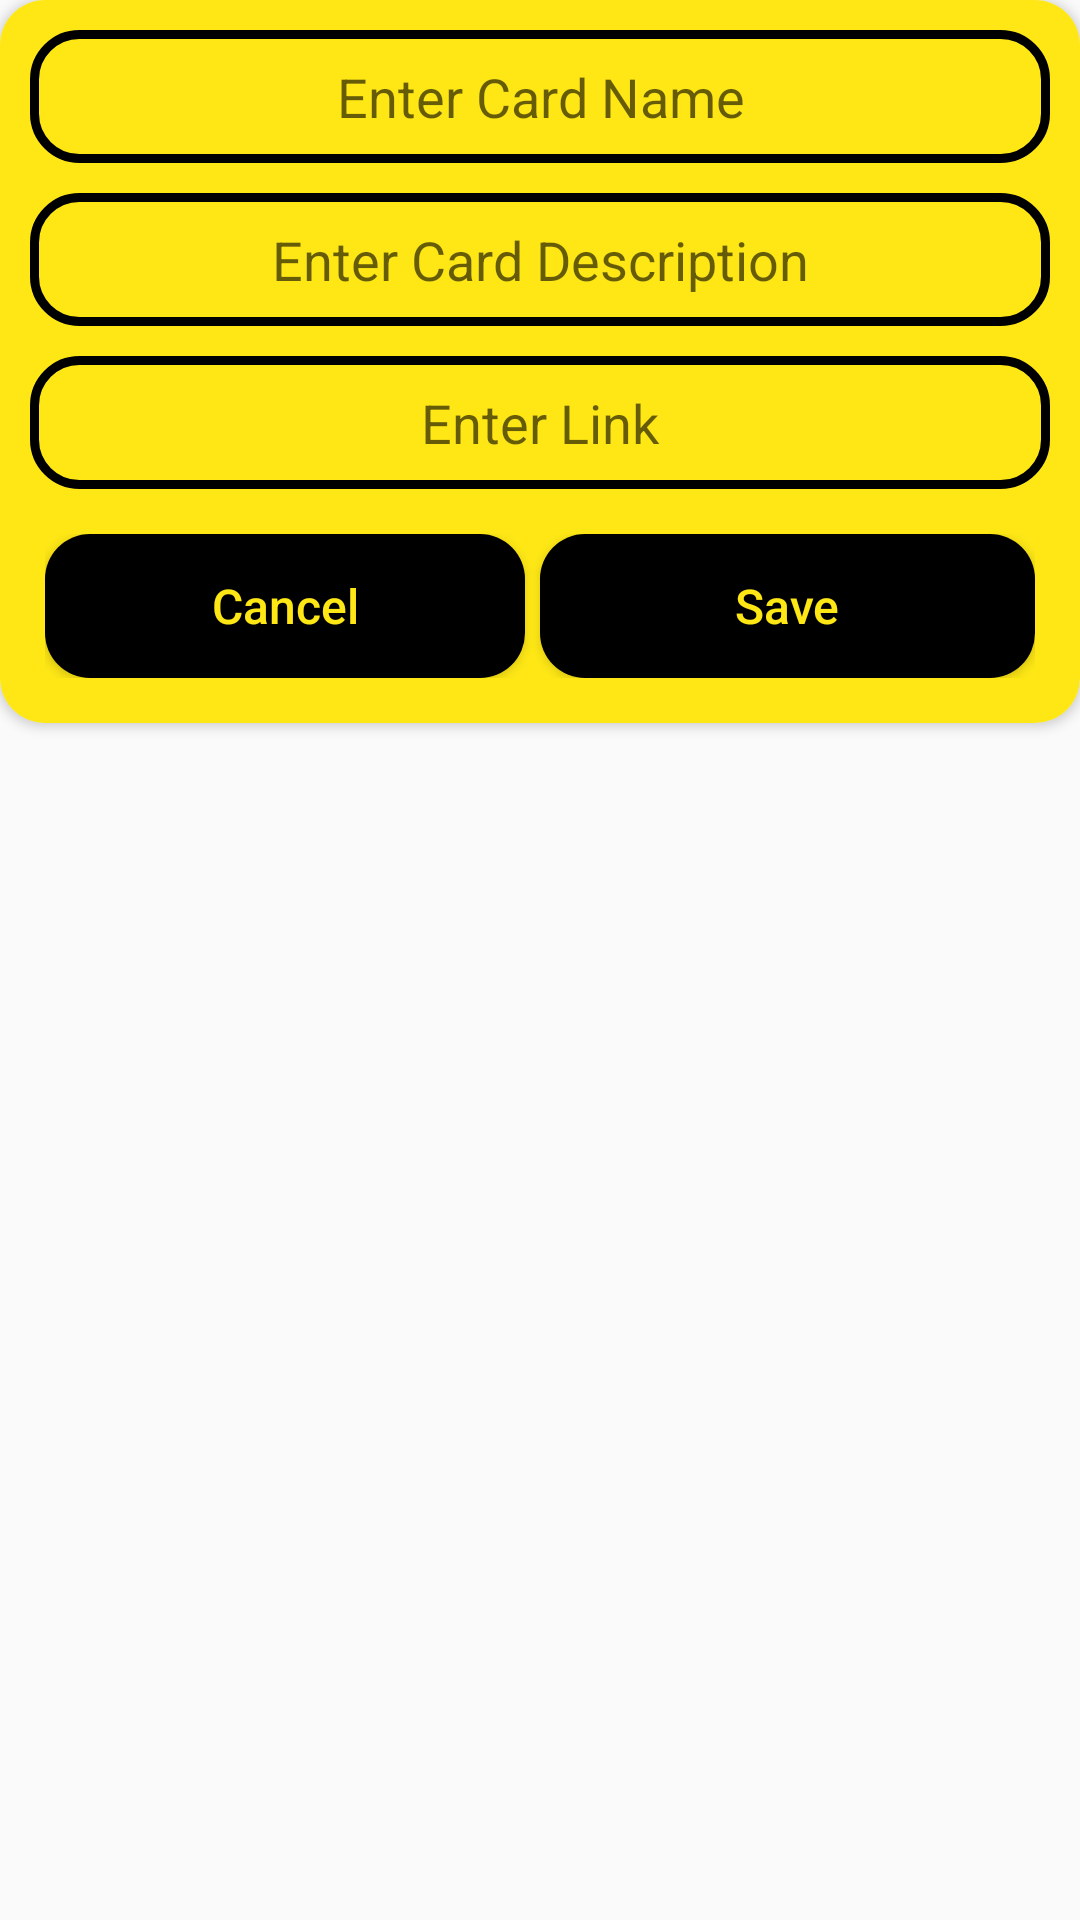

Android layout source for this screen:
<!-- AndroidManifest.xml: application theme NavView -->
<!-- res/layout/new_card_dialog.xml -->
<?xml version="1.0" encoding="utf-8"?>
<RelativeLayout xmlns:android="http://schemas.android.com/apk/res/android"
    android:layout_width="match_parent"
    android:layout_height="wrap_content"
    xmlns:app="http://schemas.android.com/apk/res-auto"
    >
    <androidx.cardview.widget.CardView
        android:layout_width="match_parent"
        android:layout_height="wrap_content"
        app:cardCornerRadius="15dp"
        android:background="#FFF59D"
        >

        <LinearLayout
            android:layout_width="match_parent"
            android:layout_height="wrap_content"
            android:background="@color/colorMainYellow"
            android:orientation="vertical"
            android:padding="10dp">

            <EditText
                android:id="@+id/newCardName"
                android:layout_width="match_parent"
                android:layout_height="wrap_content"
                android:background="@drawable/edit_text_background"
                android:gravity="center"
                android:hint="Enter Card Name"
                android:padding="10dp" />

            <EditText
                android:id="@+id/newDesc"
                android:layout_width="match_parent"
                android:layout_height="wrap_content"
                android:layout_marginTop="10dp"
                android:background="@drawable/edit_text_background"
                android:gravity="center"
                android:hint="Enter Card Description"
                android:padding="10dp" />
            <EditText
                android:id="@+id/newLink"
                android:layout_width="match_parent"
                android:layout_height="wrap_content"
                android:layout_marginTop="10dp"
                android:background="@drawable/edit_text_background"
                android:gravity="center"
                android:hint="Enter Link"
                android:padding="10dp" />

            <LinearLayout
                android:layout_width="match_parent"
                android:layout_height="wrap_content"
                android:layout_marginTop="10dp"
                android:orientation="horizontal"
                android:padding="5dp"
                android:weightSum="2">

                <Button
                    android:id="@+id/cancel"
                    android:layout_width="match_parent"
                    android:layout_height="match_parent"
                    android:layout_marginRight="5dp"
                    android:layout_weight="1"
                    android:background="@drawable/black_button"
                    android:text="Cancel"
                    android:textAllCaps="false"
                    android:textColor="@color/colorMainYellow"
                    android:textSize="16sp" />

                <Button
                    android:id="@+id/save_action"
                    android:layout_width="match_parent"
                    android:layout_height="match_parent"
                    android:layout_weight="1"
                    android:background="@drawable/black_button"
                    android:text="Save"
                    android:textAllCaps="false"
                    android:textColor="@color/colorMainYellow"
                    android:textSize="16sp" />

            </LinearLayout>


        </LinearLayout>
    </androidx.cardview.widget.CardView>

</RelativeLayout>
<!-- resources referenced by this layout -->
<resources>
  <color name="colorMainYellow">#FEE715</color>
  <!-- drawable black_button (drawable) -->
  <?xml version="1.0" encoding="utf-8"?>
  <shape xmlns:android="http://schemas.android.com/apk/res/android">
  <size android:width="300dp"
      android:height="40dp"/>
      <solid android:color="#000000"/>
      <corners android:radius="15dp"/>
  </shape>
  <!-- drawable edit_text_background (drawable) -->
  <?xml version="1.0" encoding="utf-8"?>
  <shape xmlns:android="http://schemas.android.com/apk/res/android"
  android:shape="rectangle">
  
  <corners android:radius="15dp"/>
  <stroke android:color="@android:color/black"
      android:width="3dp"/>
  
  
  
  </shape>
  <style name="NavView" parent="Theme.AppCompat.Light.NoActionBar">
          <item name="android:windowNoTitle">true</item>
          <item name="windowActionBar">false</item>
          <item name="android:statusBarColor">@android:color/transparent</item>
      </style>
</resources>
